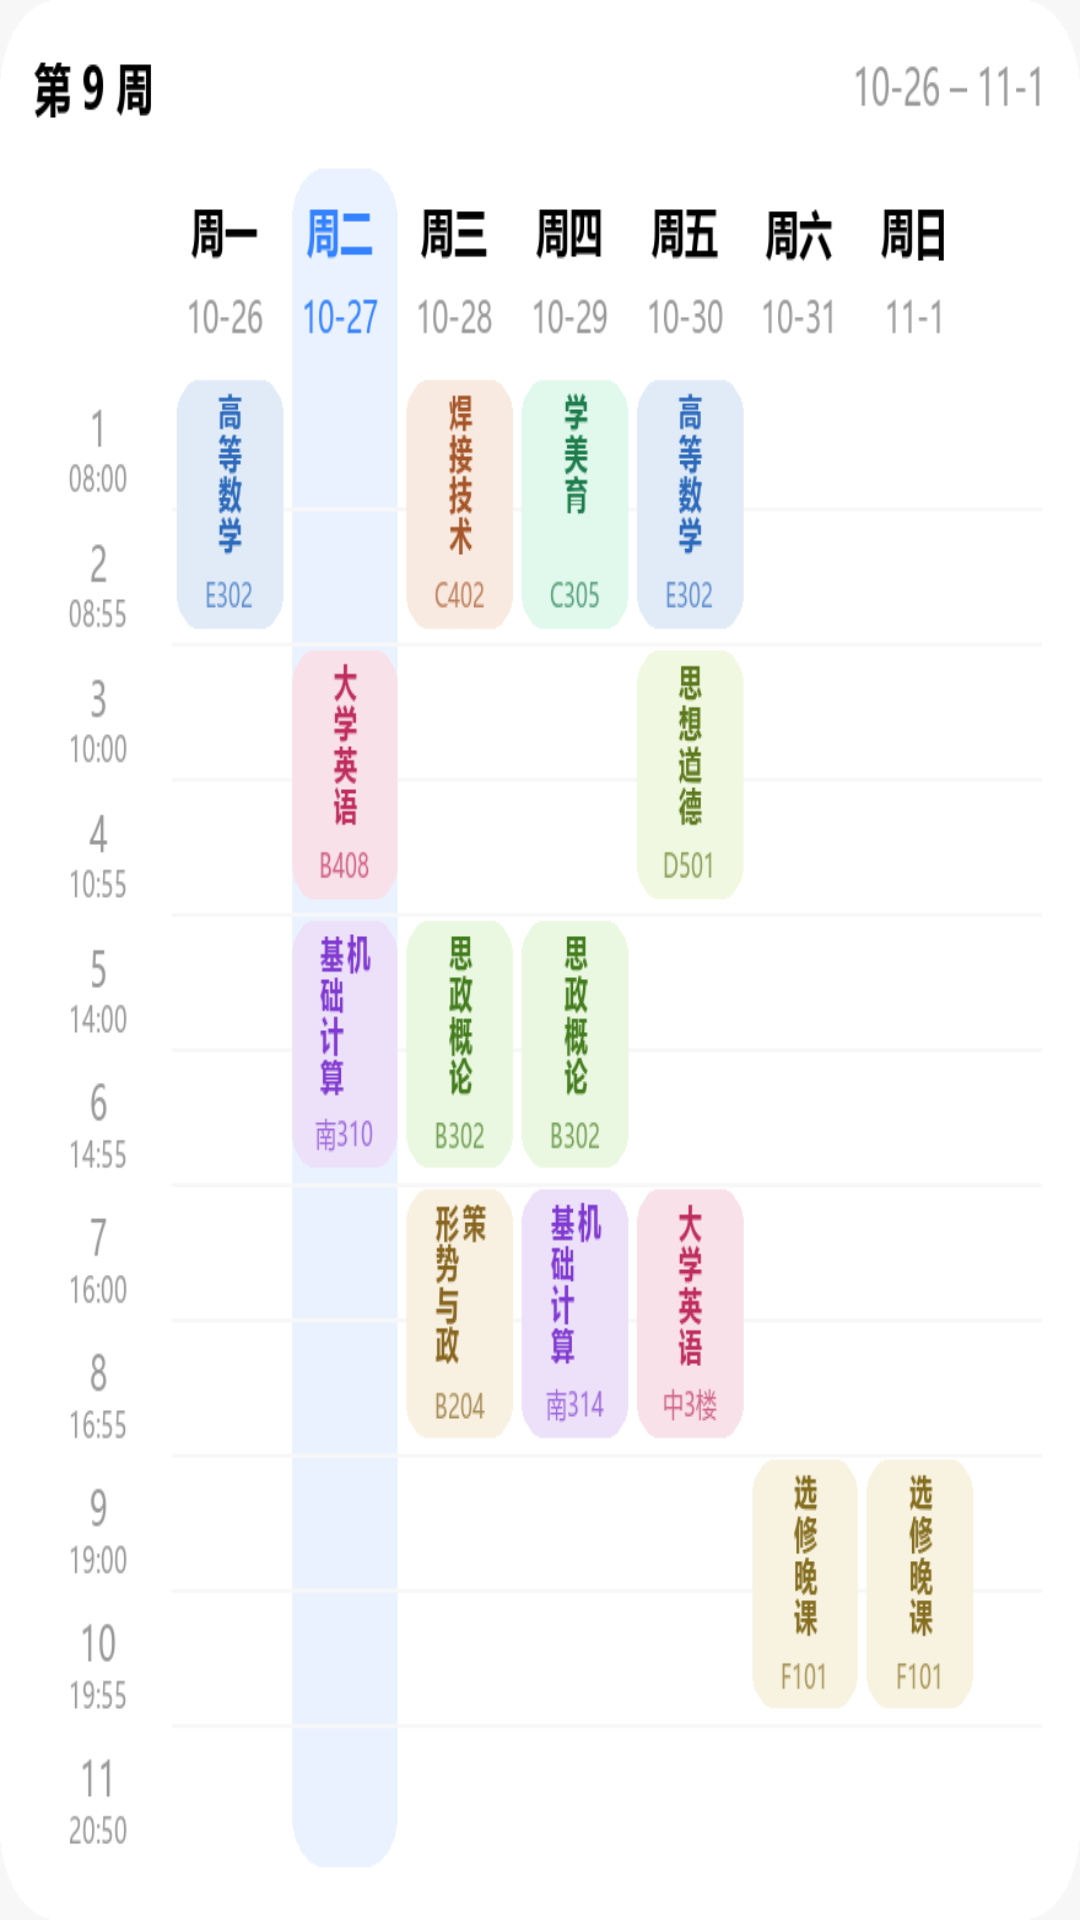

This screen was rendered from an Android layout file. Write that file and the resources it references.
<!-- AndroidManifest.xml: application theme Theme.LanhangLite -->
<!-- res/layout/widget_schedule_preview.xml -->
<?xml version="1.0" encoding="utf-8"?>
<ImageView xmlns:android="http://schemas.android.com/apk/res/android"
    android:layout_width="match_parent"
    android:layout_height="match_parent"
    android:adjustViewBounds="false"
    android:contentDescription="@string/widget_schedule_description"
    android:scaleType="fitXY"
    android:src="@drawable/widget_schedule_preview" />
<!-- resources referenced by this layout -->
<resources>
  <!-- drawable widget_schedule_preview: png bitmap (drawable-nodpi, 73686 bytes) -->
  <string name="widget_schedule_description">按星期与节次显示整周课表</string>
  <style name="Theme.LanhangLite" parent="Theme.Material3.DayNight.NoActionBar">
          <item name="colorPrimary">@color/primary</item>
          <item name="colorOnPrimary">@color/on_primary</item>
          <item name="colorPrimaryContainer">@color/primary_container</item>
          <item name="colorOnPrimaryContainer">@color/on_primary_container</item>
          <item name="colorSecondary">@color/primary</item>
          <item name="colorOnSecondary">@color/on_primary</item>
          <item name="colorSecondaryContainer">@color/secondary_container</item>
          <item name="colorOnSecondaryContainer">@color/on_secondary_container</item>
  
          <item name="android:colorBackground">@color/page_bg</item>
          <item name="colorSurface">@color/card_bg</item>
          <item name="colorOnSurface">@color/text_primary</item>
          <item name="colorSurfaceVariant">@color/secondary_container</item>
          <item name="colorOnSurfaceVariant">@color/text_secondary</item>
          <item name="colorSurfaceContainerLowest">@color/page_bg</item>
          <item name="colorSurfaceContainerLow">@color/card_bg</item>
          <item name="colorSurfaceContainer">@color/card_bg</item>
          <item name="colorSurfaceContainerHigh">@color/card_bg</item>
          <item name="colorSurfaceContainerHighest">@color/card_bg_pressed</item>
          <item name="colorOutline">@color/divider</item>
          <item name="colorOutlineVariant">@color/divider</item>
  
          <item name="android:windowBackground">@color/page_bg</item>
          <item name="android:statusBarColor">@android:color/transparent</item>
          <item name="android:navigationBarColor">@android:color/transparent</item>
          <item name="android:windowLightStatusBar">true</item>
          <item name="android:windowLightNavigationBar">true</item>
      </style>
  <color name="primary">#3482FF</color>
  <color name="on_primary">#FFFFFFFF</color>
  <color name="primary_container">#EAF2FF</color>
  <color name="on_primary_container">#3482FF</color>
  <color name="secondary_container">#F0F0F0</color>
  <color name="on_secondary_container">#A9A9A9</color>
  <color name="page_bg">#F7F7F7</color>
  <color name="card_bg">#FFFFFF</color>
  <color name="text_primary">#000000</color>
  <color name="text_secondary">#99000000</color>
  <color name="card_bg_pressed">#F2F3F5</color>
  <color name="divider">#14000000</color>
</resources>
